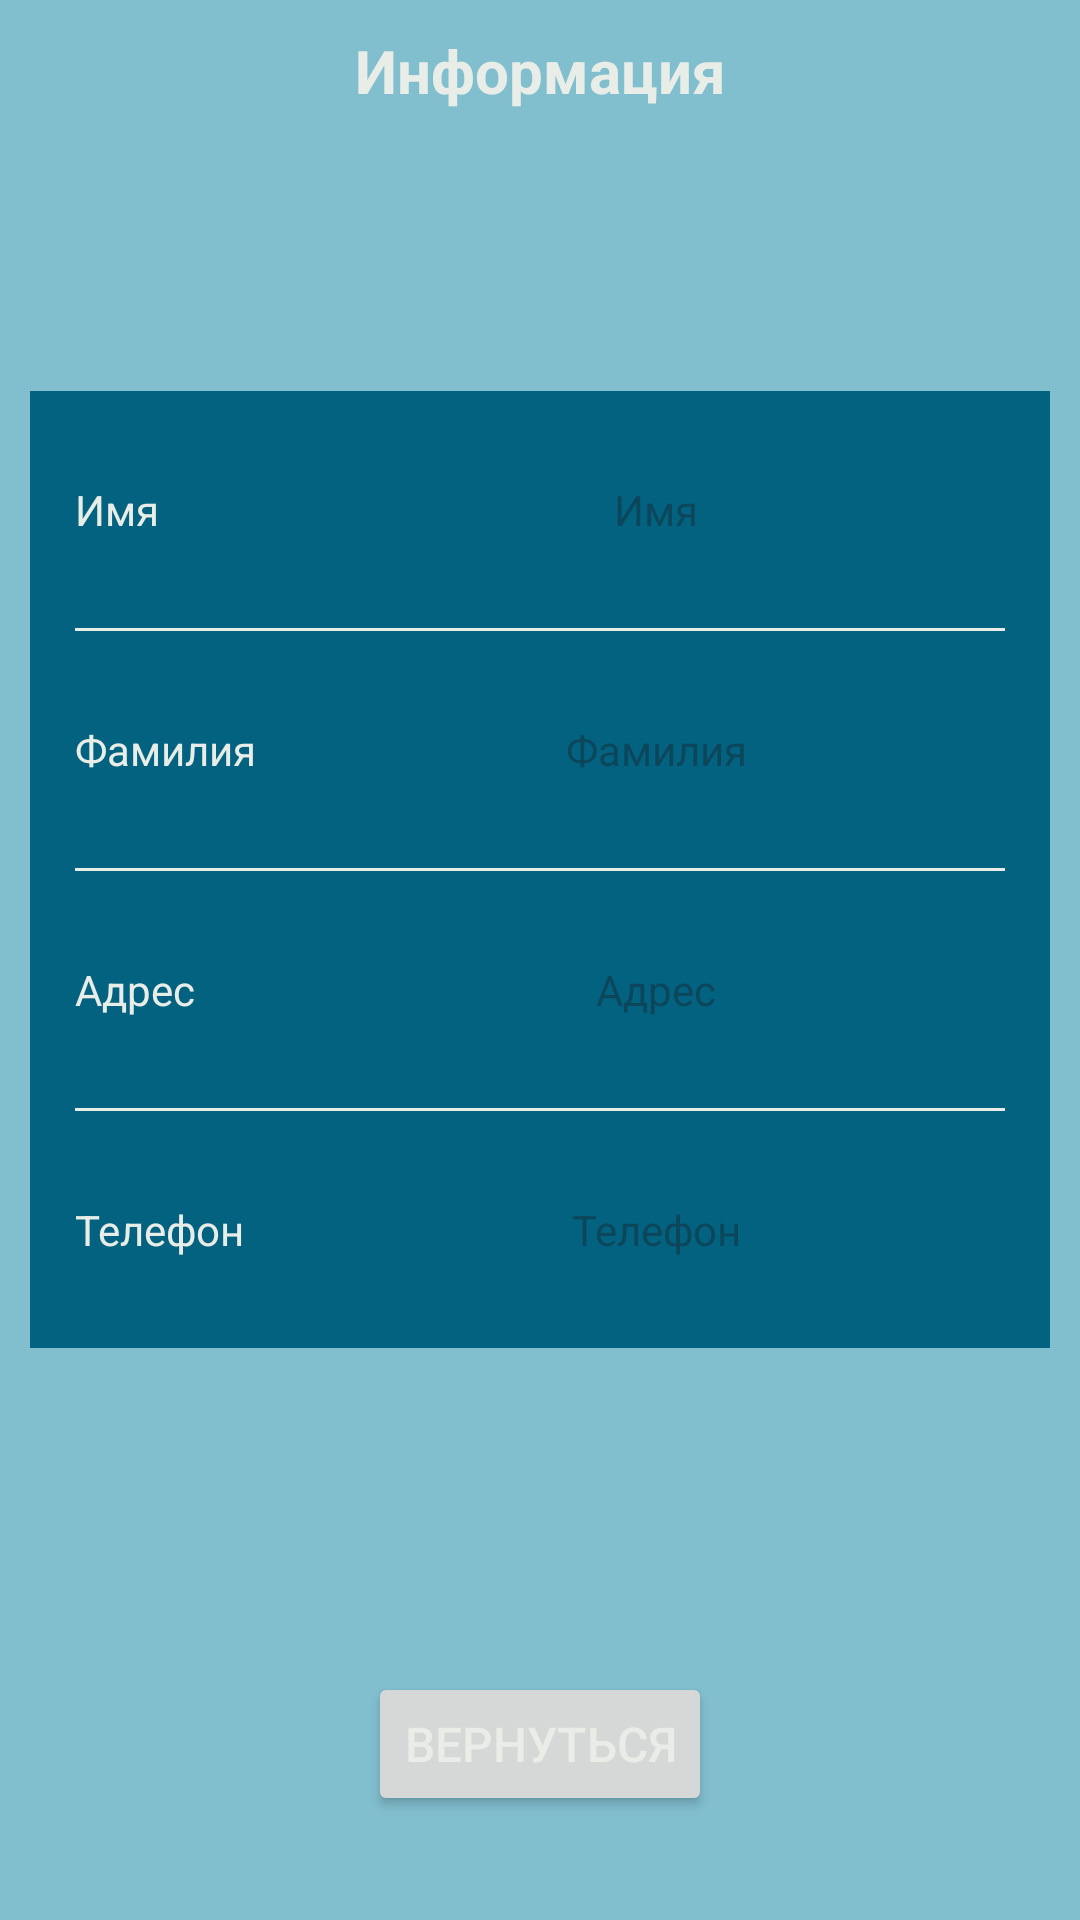

The Android layout XML behind this screen, and the referenced resources:
<!-- AndroidManifest.xml: application theme Theme.SaveInstanceState -->
<!-- res/layout/activity_second.xml -->
<?xml version="1.0" encoding="utf-8"?>
<androidx.constraintlayout.widget.ConstraintLayout xmlns:android="http://schemas.android.com/apk/res/android"
    xmlns:app="http://schemas.android.com/apk/res-auto"
    xmlns:tools="http://schemas.android.com/tools"
    android:id="@+id/main"
    android:layout_width="match_parent"
    android:layout_height="match_parent"
    android:background="@color/color_bg_info"
    tools:context=".SecondActivity">

    <TextView
        android:id="@+id/titleTV"
        android:layout_width="match_parent"
        android:layout_height="wrap_content"
        android:gravity="center"
        android:text="Информация"
        android:textSize="20dp"
        android:textStyle="bold"
        android:textColor="@color/color_lines_info"
        android:layout_margin="10dp"
        app:layout_constraintBottom_toBottomOf="parent"
        app:layout_constraintEnd_toEndOf="parent"
        app:layout_constraintStart_toStartOf="parent"
        app:layout_constraintTop_toTopOf="parent"
        app:layout_constraintVertical_bias="0" />

    <LinearLayout
        android:id="@+id/infoLL"
        android:layout_width="match_parent"
        android:layout_height="wrap_content"
        android:orientation="vertical"
        android:background="@color/color_pl_info"
        android:layout_margin="10dp"
        app:layout_constraintBottom_toBottomOf="parent"
        app:layout_constraintEnd_toEndOf="parent"
        app:layout_constraintStart_toStartOf="parent"
        app:layout_constraintTop_toTopOf="parent"
        app:layout_constraintVertical_bias="0.4">

        <LinearLayout
            android:layout_width="match_parent"
            android:layout_height="wrap_content"
            android:orientation="horizontal"
            android:layout_margin="15dp">
            <TextView
                android:layout_width="match_parent"
                android:layout_height="wrap_content"
                android:layout_weight="75"
                android:text="Имя"
                android:textColor="@color/color_lines_info"
                android:layout_marginTop="15dp"/>
            <TextView
                android:id="@+id/nameTV"
                android:layout_width="match_parent"
                android:layout_height="wrap_content"
                android:gravity="center"
                android:layout_weight="25"
                android:hint="Имя"
                android:textColor="@color/color_lines_info"
                android:layout_marginTop="15dp"/>
        </LinearLayout>
        <LinearLayout
            android:layout_width="match_parent"
            android:layout_height="1dp"
            android:background="@color/color_lines_info"
            android:layout_margin="15dp"/>
        <LinearLayout
            android:layout_width="match_parent"
            android:layout_height="wrap_content"
            android:orientation="horizontal"
            android:layout_margin="15dp">
            <TextView
                android:layout_width="match_parent"
                android:layout_height="wrap_content"
                android:layout_weight="75"
                android:text="Фамилия"
                android:textColor="@color/color_lines_info"/>
            <TextView
                android:id="@+id/familyTV"
                android:layout_width="match_parent"
                android:layout_height="wrap_content"
                android:gravity="center"
                android:layout_weight="25"
                android:hint="Фамилия"
                android:textColor="@color/color_lines_info"/>
        </LinearLayout>
        <LinearLayout
            android:layout_width="match_parent"
            android:layout_height="1dp"
            android:background="@color/color_lines_info"
            android:layout_margin="15dp"/>
        <LinearLayout
            android:layout_width="match_parent"
            android:layout_height="wrap_content"
            android:orientation="horizontal"
            android:layout_margin="15dp">
            <TextView
                android:layout_width="match_parent"
                android:layout_height="wrap_content"
                android:layout_weight="75"
                android:text="Адрес"
                android:textColor="@color/color_lines_info"/>
            <TextView
                android:id="@+id/addressTV"
                android:layout_width="match_parent"
                android:layout_height="wrap_content"
                android:gravity="center"
                android:layout_weight="25"
                android:hint="Адрес"
                android:textColor="@color/color_lines_info"/>
        </LinearLayout>
        <LinearLayout
            android:layout_width="match_parent"
            android:layout_height="1dp"
            android:background="@color/color_lines_info"
            android:layout_margin="15dp"/>
        <LinearLayout
            android:layout_width="match_parent"
            android:layout_height="wrap_content"
            android:orientation="horizontal"
            android:layout_margin="15dp">
            <TextView
                android:layout_width="match_parent"
                android:layout_height="wrap_content"
                android:layout_weight="75"
                android:text="Телефон"
                android:textColor="@color/color_lines_info"
                android:layout_marginBottom="15dp"/>
            <TextView
                android:id="@+id/phoneTV"
                android:layout_width="match_parent"
                android:layout_height="wrap_content"
                android:gravity="center"
                android:layout_weight="25"
                android:hint="Телефон"
                android:textColor="@color/color_lines_info"
                android:layout_marginBottom="15dp"/>
        </LinearLayout>
    </LinearLayout>
    <Button
        android:id="@+id/returnBTN"
        android:layout_width="wrap_content"
        android:layout_height="wrap_content"
        android:gravity="center"
        android:text="Вернуться"
        android:textSize="16dp"
        android:textColor="@color/color_lines_info"
        android:layout_margin="10dp"
        app:layout_constraintBottom_toBottomOf="parent"
        app:layout_constraintEnd_toEndOf="parent"
        app:layout_constraintStart_toStartOf="parent"
        app:layout_constraintTop_toBottomOf="@+id/infoLL"
        app:layout_constraintVertical_bias="0.8" />

</androidx.constraintlayout.widget.ConstraintLayout>
<!-- resources referenced by this layout -->
<resources>
  <color name="color_bg_info">#81BECE</color>
  <color name="color_lines_info">#E8EDE7</color>
  <color name="color_pl_info">#036280</color>
  <style name="Theme.SaveInstanceState" parent="Base.Theme.SaveInstanceState" />
  <style name="Base.Theme.SaveInstanceState" parent="Theme.Material3.DayNight.NoActionBar">
          
          
      </style>
</resources>
